pico-8 play session: no input (idle)

[t = 1 s] idle ~1s (no d-pad/buttons)
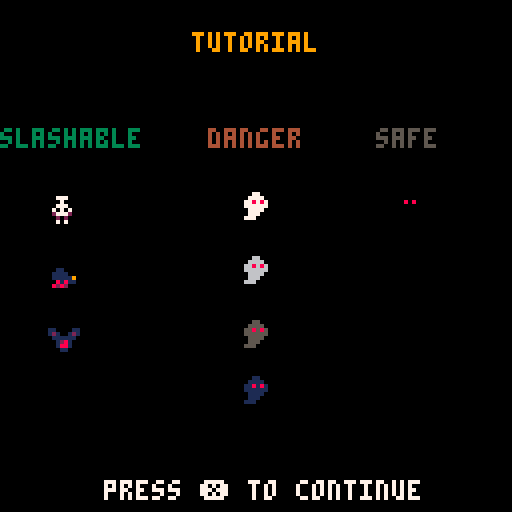
[t = 8 s] idle ~8s (no d-pad/buttons)
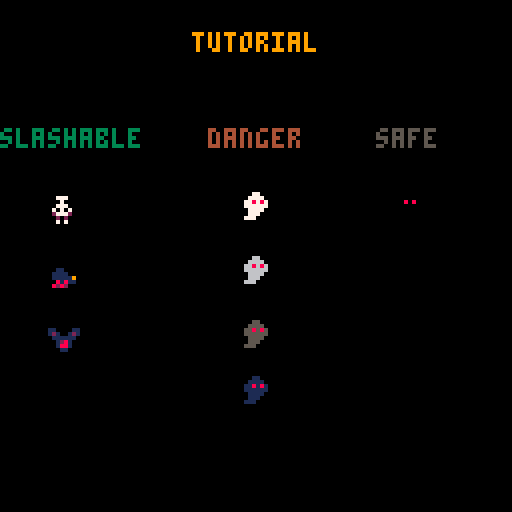

pico-8 cartridge
version 18
__lua__

--main
--FLAG
--	0 block
--	1 oneway platform
--	2 spike
--	3 player
--	4 enemies
--	5 coins
gm={}
enemies={}
explosions={}
--sounds
snd={
	jump=0,
	slash=1,
	death=2,
	coin=3,
	explosion=4
}

function _init()
	music(0)
	gm=make_game_manager()
	gm:main_menu()
	-- gm:set_level(10)
end

function _update60()
	gm:update()
end

function _draw()
	cls()
	map(0,0,0,0,128,128)
	gm:draw()
end


--Manage level
function make_game_manager()
	local gm={}
	local transition_timer=make_timer(60)
	local spawn_timer=make_timer(20)
	gm.txt_blink_i=0
	gm.txt_blink=false
	gm.player={}
	gm.coin={}
	gm.kills={}
	gm.c_level=0
	gm.cam_x=0
	gm.cam_y=0
	gm.cam_x=0
	gm.cam_y=0
	gm.d_cam_x=0
	gm.d_cam_y=0
	gm.cam_speed=2

	--0	playing
	--1 player death
	--2	transition_death
	--3	death_screen
	--4	game_over
	--5	restart
	--6	main menu
	--7	end screen
	--8	tutorial
	gm.state=6

	--change level
	--@param level level number
	gm.set_level=function(self,level)
		spawn_timer:reset()
		spawn_timer:start()
		enemies={}
		self.state=0
		self.c_level=level
		del(self, kills)
		del(self,self.player)
		self.kills={}
		sfx(snd.coin)

		for enemy in all(enemies) do
			del(enemies,enemy)
		end

		if level!=0 then
			self.change_level=true
		end

		if level==0 then--x[0,128] y[0,128]
			self.cam_x=0
			self.cam_y=0

			add(enemies,make_bat(68,80,{x=20,y=0}))
			add(enemies,make_bat(68,20,{x=0,y=0}))
			add(enemies,make_skeleton(60,116))
			self.coin=make_coin(116,28)
			self.player=make_player(12,120)

		elseif level==1 then--x[128,256] y[0,128]
			self.d_cam_x=128
			self.d_cam_y=0

			add(enemies,make_bat(228,80,{x=10,y=0}))
			add(enemies,make_spider(238,116))
			add(enemies,make_ghost(212,20))
			self.coin=make_coin(244,28)
			self.player=make_player(140,120)
		elseif level==2 then--x[256,384] y[0,128]
			self.d_cam_x=256
			self.d_cam_y=0

			add(enemies,make_ghost(273,92))
			add(enemies,make_ghost(273,44))
			add(enemies,make_ghost(337,92))
			add(enemies,make_ghost(337,44))
			self.coin=make_coin(372,116)
			self.player=make_player(268,120)
		elseif level==3 then--x[384,512] y[0,128]
			self.d_cam_x=384
			self.d_cam_y=0

			add(enemies,make_spider(473,44))
			add(enemies,make_spider(450,92))
			add(enemies,make_spider(490,116))
			self.coin=make_coin(396,20)
			self.player=make_player(408,120)
		elseif level==4 then--x[512,640] y[0,128]
			self.d_cam_x=512
			self.d_cam_y=0

			add(enemies,make_ghost(544,70))
			add(enemies,make_bat(568,70,{x=0,y=10}))
			add(enemies,make_ghost(593,70))
			self.coin=make_coin(628,75)
			self.player=make_player(524,75)
		elseif level==5 then--x[640,768] y[0,128]
			self.d_cam_x=640
			self.d_cam_y=0

			add(enemies,make_spider(700,108))
			add(enemies,make_skeleton(674,100))
			add(enemies,make_bat(664,34,{x=0,y=10}))
			add(enemies,make_bat(688,34,{x=0,y=14}))
			add(enemies,make_bat(733,90,{x=0,y=18}))
			self.coin=make_coin(652,28)
			self.player=make_player(652,100)
		elseif level==6 then--x[768,896] y[0,128]
			self.d_cam_x=768
			self.d_cam_y=0

			add(enemies,make_skeleton(788,44))
			add(enemies,make_skeleton(796,52))
			add(enemies,make_skeleton(804,60))
			add(enemies,make_skeleton(812,68))
			add(enemies,make_skeleton(820,76))
			add(enemies,make_skeleton(828,84))
			add(enemies,make_skeleton(836,92))
			add(enemies,make_skeleton(844,100))
			add(enemies,make_skeleton(852,108))
			add(enemies,make_skeleton(860,116))
			add(enemies,make_skeleton(868,116))
			add(enemies,make_skeleton(876,116))
			self.coin=make_coin(884,116)
			self.player=make_player(780,36)
		elseif level==7 then--x[896,1024] y[0,128]
			self.d_cam_x=896
			self.d_cam_y=0

			add(enemies,make_bat(924,32,{x=16,y=0}))
			add(enemies,make_bat(968,64,{x=0,y=44}))
			add(enemies,make_bat(996,64,{x=0,y=36}))

			self.coin=make_coin(1012,76)
			self.player=make_player(906,8)
		elseif level==8 then--x[896,1024] y[128,256]
			self.d_cam_x=896
			self.d_cam_y=128

			add(enemies,make_spider(916,188))
			add(enemies,make_spider(961,188))
			add(enemies,make_bat(948,220,{x=0,y=12}))
			self.coin=make_coin(908,228)
			self.player=make_player(908,132)
		elseif level==9 then--x[768,896] y[128,256]
			self.d_cam_x=768
			self.d_cam_y=128

			self.coin=make_coin(780,236)
			self.player=make_player(884,132)
		elseif level==10 then--x[640,768] y[128,256]
			self.d_cam_x=640
			self.d_cam_y=128

			add(enemies,make_bat(705,168,{x=28,y=0}))
			add(enemies,make_spider(715,244))
			add(enemies,make_spider(695,244))
			add(enemies,make_ghost(656,212))
			add(enemies,make_ghost(752,212))
			add(enemies,make_ghost(656,164))
			add(enemies,make_ghost(752,164))

			self.coin=make_coin(705,147)
			self.player=make_player(705,197)
		elseif level==11 then--x[640,768] y[128,256]
			self.cam_x=0
			self.cam_y=0
			self.d_cam_x=0
			self.d_cam_y=0

			self.state=7
			gm:ending()

		end
	end


	--main menu
	gm.main_menu=function(self)
		if self.txt_blink_i>30 then
			self.txt_blink=not self.txt_blink
			self.txt_blink_i=0
		end
		self.txt_blink_i+=1

		local author="by levrault"
		local new_game="press \x97 to start a new game"
		print("a devtober game",10,10,9)
		spr(32,22,21,3,1)
		spr(96,23,29,10,4)
		spr(35,74,44,4,1)
		if self.txt_blink then
			print(new_game,hcenter(new_game),68,7)
		end
		print(author,hcenter(author),112,9)

		if btn(5) then
			if not transition_timer.started or transition_timer.finished then
				transition_timer:reset()
				transition_timer:start()
				self.state=8
			end
		end
	end

	
	gm.tutorial=function(self)
		if self.txt_blink_i>30 then
			self.txt_blink=not self.txt_blink
			self.txt_blink_i=0
		end
		self.txt_blink_i+=1

		local title="tutorial"
		print(title,hcenter(title),264,9)
		local continue="press \x97 to continue"
		print("slashable",0,288,3)
		spr(13,12,304,1,1)--skeleton
		spr(48,12,320,1,1)--spider
		spr(52,12,336,1,1)--bat

		local danger="danger"
		print(danger,hcenter(danger),288,4)
		spr(57,60,304,1,1)--ghost danger
		spr(58,60,320,1,1)--ghost danger
		spr(59,60,336,1,1)--ghost danger
		spr(60,60,350,1,1)--ghost danger

		print("safe",94,288,5)
		spr(61,98,304,1,1)--ghost safe
		if self.txt_blink then
			print(continue,hcenter(continue),376,7)
		end

		if btn(5) then
			if not transition_timer.started or transition_timer.finished then
				gm:set_level(0)
				self.state=0
			end
		end
	end


	--ending screen
	gm.ending=function(self)
		if self.txt_blink_i>30 then
			self.txt_blink=not self.txt_blink
			self.txt_blink_i=0
		end
		self.txt_blink_i+=1
		local title="you win!"
		local screen="press \x97 to go to main menu"
		local thanks="thanks for playing!"
		local devtober="a devtober game"
		local author="by levrault"

		print(title,hcenter(title),12,9)
		print(thanks,hcenter(thanks),18,9)
		if self.txt_blink then
			print(screen,hcenter(screen),68,7)
		end
		print(devtober,12,104,9)
		print(author,52,112,9)

		if btn(5) then
			transition_timer:reset()
			transition_timer:start()
			self.state=6
		end
	end


	--flash all screen for one frame
	gm.flash_screen=function(self)
		rectfill(0,0,128,128,7)
	end


	--show death screen
	gm.death_screen=function(self)
		print('sacre bleu! you are death', (self.cam_x+16), (self.cam_y+58), 7)
		print('press \x97 to restart', (self.cam_x+24), (self.cam_y+68), 7)

		if btn(5) then
			self.state=5
		end
	end


	--update game state machine
	gm.state_update=function(self)
		if self.state==0 then--playing
			if not self.player.is_alive then
				sfx(snd.death)
				self.state=1
			end

			if self.player.is_spawning and spawn_timer.finished then
				self.player.is_spawning=false
			end
		elseif self.state==1 then--player death
			self.state=2
			transition_timer:reset()
			transition_timer:start()
		elseif self.state==2 and transition_timer.finished then--transition from death
			self.state=3
		elseif self.state==5 then--restart
			self:set_level(self.c_level)
		end
	end


	--update game draw state machine
	gm.state_draw=function(self)
		if self.state==0 then--playing
			return
		elseif self.state==1 then--player death
			self:flash_screen()
		elseif self.state==2 then--transition from death
			return
		elseif self.state==3 then--death screen
			self:death_screen()
		elseif self.state==6 then--menu
			self:main_menu()
		elseif self.state==7 then--ending
			self:ending()
		elseif self.state==8 then--tutorial
			camera(0,256)
			self:tutorial()
		end
	end


	--update game loop
	gm.update=function(self)
		if self.cam_x!=self.d_cam_x or self.cam_y!=self.d_cam_y then
			return
		end

		--update game state
		self:state_update()

		--timer
		transition_timer:update()
		spawn_timer:update()

		if (self.state==6 or self.state==7 or self.state==8)return

		--player
		self.player:update()

		--coin
		self.coin:update(self.player)

		--kills for previous frames
		if self.kills then
			for kill in all(self.kills) do
				del(enemies,kill)
			end
			self.kill={}
		end
		--update remaining enemies
		for enemy in all(enemies) do
			enemy:update()
		end

		for explosion in all(explosions) do
			explosion:update()
		end
	end


	--update graphics
	gm.draw=function(self)
		if self.cam_x<self.d_cam_x then
			self.cam_x+=self.cam_speed
			camera(self.cam_x, self.cam_y)
			return
		elseif self.cam_y<self.d_cam_y then
			self.cam_y+=self.cam_speed
			camera(self.cam_x, self.cam_y)
			return
		elseif self.cam_x>self.d_cam_x then
			self.cam_x-=self.cam_speed
			camera(self.cam_x, self.cam_y)
			return
		elseif self.cam_y>self.d_cam_y then
			self.cam_y-=self.cam_speed
			camera(self.cam_x, self.cam_y)
			return
		else
			self.cam_x=self.d_cam_x
			self.cam_y=self.d_cam_y
			camera(self.cam_x, self.cam_y)
		end


		--gm state management
		self:state_draw()

		if (self.state==3 or self.state==6 or self.state==7 or self.state==8) return

		-- print(stat(0),self.cam_x+10,self.cam_y+8)
		-- print(stat(1),self.cam_x+10,self.cam_y+16)
		-- print(stat(7),self.cam_x+10,self.cam_y+24)
		--player update
		self.player:draw()

		--coin
		self.coin:draw()

		--update enemies sprites
		for enemy in all(enemies) do
			enemy:draw()
		end

		for explosion in all(explosions) do
			explosion:draw()
		end
	end

	return gm
end

-->8
--character

--generic actor properties
--w: width
--h: height
--x: x pos
--y: y pos
function make_actor(w,h,x,y)
	local a={}
	
	--size
	a.w=w
	a.h=h
	a.flipx=false
	
	--movement
	a.x=x --x position
	a.y=y --y position
	a.dx=0 --x direction speed
	a.dy=0 --y direction speed
	a.max_dx=1 --x direction speed
	a.max_dy=2 --y direction speed
	
	-- physic
	a.lx=1 --look direction
	a.ly=1 --look direction
	a.grav=0.20 --gravity
	a.speed=65 --accelaration
	a.air_dcc=0.85 --air decceleration

	--actor state
	a.is_attacking=false
	a.is_alive=true
	
	
	--set motion props
	--@param d direction
	a.motion=function(self,d)
		self.lx=d
		self.moving=true
		self.flipx=d==-1
	end
	

	--check for collision 
	--at multiple points 
	--along the bottom
	--of the sprite: 
	--left, center, and right.
	--collide with flag 0, 1
	a.collide_floor=function(self)
		if (self.dy<0) return false
		
		local landed=false

		for i=-(self.w/3),(self.w/3),2 do
			local tile=mget((self.x+i)/8,(self.y+(self.h/2))/8)
			local ty = flr(self.y+(self.h/2))%8

			--if the sup sprite has flag 0
			if fget(tile,0) or (fget(tile,1) and self.dy>=0 and ty<=1) then
				self.dy=0
				self.y=(flr((self.y+(self.h/2))/8)*8)-(self.h/2)
				self.grounded=true
				self.airtime=0
				landed=true
			end
		end
		
		return landed
	end
	
	
	--check for collision 
	--at multiple points 
	--along the side
	--of the sprite: 
	--bottom, center, and top.
	--collide with flag 0
	a.collide_side=function(self)
		local offset=self.w/3
		for i=-(self.w/3),(self.w/3),2 do
			if fget(mget((self.x+(offset))/8,(self.y+i)/8),0) then
				self.dx=0
				self.x=(flr(((self.x+(offset))/8))*8)-(offset)
				return true
			end
			if fget(mget((self.x-(offset))/8,(self.y+i)/8),0) then
				self.dx=0
				self.x=(flr((self.x-(offset))/8)*8)+8+(offset)
				return true
			end
		end
		return false
	end

	--check for collision 
	--at multiple points 
	--along the top
	--of the sprite: 
	--left, center, and right.
	--collide with flag 0
	a.collide_roof=function(self)
		for i=-(self.w/3),(self.w/3),2 do
			if fget(mget((self.x+i)/8,(self.y-(self.h/2))/8),0) then
				self.dy=0
				self.y=flr((self.y-(self.h/2))/8)*8+8+(self.h/2)
				self.jump_hold_time=0
			end
		end
	end


	--get collision rect
	--@return object
	a.rect=function(self)
		return get_rect(self.x,self.y,self.w,self.h)
	end
	
	return a
end


--create a player
--FLAG=3
--px -- x position
--py -- y position
--@return p new player
function make_player(px,py)
	local p=make_actor(8,8,px,py)
	local slash_ap=make_animation_player({
		["slash"]={
			ticks=3,
			frames={76,76,78},
			loop=false
		}
	},"slash")
	local ap=make_animation_player({
		["idle"]={
			ticks=1,
			frames={1},
			loop=true
		},
		["attack"]={ --btn(4)
			ticks=4,
			frames={8,9,10,11},
			loop=false
		},
		["move"]={ --btn(0) and btn(1)
			ticks=4,
			frames={2,3,4,5},
			loop=true
		},
		["jump"]={ --btn(5)
			ticks=1,
			frames={6},
			loop=true
		},
		["fall"]={
			ticks=1,
			frames={7},
			loop=true
		},
		["death"]={
			ticks=1,
			frames={12},
			loop=true
		}
	},"idle")
	local hitbox=make_hitbox(11,11)
	local hurtbox=make_hurtbox(4,4)
	local cooldown=make_timer(30)
	
	--player states
	p.can_attack=true
	p.is_blocking=false
	p.is_jumping=false
	p.slash_active=false
	p.is_spawning=true
	p.max_dx=0.85 --x direction speed
	
	
	--jump properties
	p.jump_speed=-1.8 --velocity
	p.jump_hold_time=0 --how long jump is held
	p.min_jump_pressed=5 --min time jump can be held
	p.max_jump_pressed=15 --max time jump can be held
	p.jump_btn_released=true
	p.grouned=false
	p.moving=false
	p.airtime=0


	--btn(5), should manage jump input
	p.jump_button={
		update=function(self)
			if (self.is_spawning) return

			self.is_pressed=false
			
			if btn(5) then
				if not self.is_down then
					self.is_pressed=true
				end
				
				self.is_down=true
				self.ticks_down+=1
			else
				self.is_down=false
				self.is_pressed=false
				self.ticks_down=0
			end 
		end,
			
		--state
		is_pressed=false,	-- pressed this frame
		is_down=false,				-- currently down
		ticks_down=0					-- how long down
	}	

	
	--should make the player jump
	p.jump=function(self)
		if not self:collide_floor() then
			if self.dy<0 then
				ap:set_anim("jump")
			elseif self.dy>0 then
				ap:set_anim("fall")
			end
			self.grounded=false
			self.airtime+=1
		end

		if (self.is_spawning) return
		
		if self.jump_button.is_down then
			
			local on_ground=(self.grounded or self.airtime<5)
			local new_jump_btn=self.jump_button.ticks_down<10
			
			if self.jump_hold_time>0 or (on_ground and new_jump_btn) then
				if(self.jump_hold_time==0)sfx(snd.jump)--new jump snd
				self.jump_hold_time+=1
				
				if self.jump_hold_time<self.max_jump_pressed then
					self.dy=self.jump_speed
				end
			end
		else
			self.jump_hold_time=0
		end
	end
	
	
	--btn(4) will make the player
	--attack
	p.attack_button={
		update=function(self)
			self.is_pressed=false
	
			if btn(4) then
				if not self.is_down then
					self.is_pressed=true
				end
				
				self.is_down=true
			else
				self.is_pressed=false
				self.is_down=false
			end
		end,
			
		--state
		is_pressed=false,
		is_down=false
	}	
	

	--play the player attack animation
	p.attack=function(self)
		if self.attack_button.is_pressed and self.can_attack then
			sfx(snd.slash)
			ap:set_anim("attack")
			slash_ap:set_anim("slash")
			cooldown:reset()
			cooldown:start()
			self.can_attack=false
			self.is_attacking=true
			self.slash_active=true
		elseif self.is_attacking and ap.finished then
			self.is_attacking=false
		end
		
	end
	
	
	--make player move left/right
	p.move=function(self)
		--left
		if btn(0) then
			self:motion(-1)
			self.dx=self.speed*self.lx
			ap:set_anim("move")
		--right
		elseif btn(1) then
			self:motion(1)
			self.dx=self.speed*self.lx
			ap:set_anim("move")
		else
			self.moving=false
			self.dx=0
			if self.grounded and not self.is_attacking then
				ap:set_anim("idle")
			end
		end
		
		--limit move speed
		self.dx=mid(-self.max_dx,self.dx,self.max_dx)
		self.x+=self.dx
		p:collide_side()
	end


	--gravity
	p.compute_gravity=function(self)
		if(self:collide_floor()==true) return
		self.dy+=self.grav
		self.dy=mid(-self.max_dy,self.dy,self.max_dy)
		self.y+=self.dy
	end	
	

	--encounter a deadly traps
	p.collide_traps=function(self)
		self.is_alive=not fget(mget((self.x/8),(self.y/8)),2)
	end
	
	--update game loop
	p.update=function(self)
		if not self.is_alive then
			ap:set_anim("death")
			self:compute_gravity()
			return
		end

		self:collide_traps()
		self:compute_gravity()
		self.jump_button:update()
		self:jump()
		self:collide_roof()
		self:move()
		self.attack_button:update()
		self:attack()

		if not self.can_attack then
			cooldown:update()
			self.can_attack=cooldown.finished
		end

		--update animation player
		ap:play()

		hurtbox:update(self.x,self.y)
		if self.slash_active and self.is_alive then
			slash_ap:play()
			hitbox:update(self.x,self.y)
			if slash_ap.finished then
				self.slash_active=false
			end
		end
	end
	
	
	--game loop functions
	p.draw=function(self)
		local x=self.x
		local y=self.y
		local fx=self.flipx

		--player
		ap:draw(x,y,self.w,self.h,fx)
		-- hurtbox:draw(x,y)

		--slash
		if self.slash_active and self.is_alive then
			-- hitbox:draw(self.x,self.y)
			slash_ap:draw(x,y,16,16,fx)
		end
	end
	
	return p
end


--enemy
--create an enemy
--FLAG=4
--w -- width
--h -- height
--px -- x position
--py -- y position
--hu -- hurtbox object params {w,h}
--anims --anims object {lists, current}
--@return e new enemy
function make_enemy(name,w,h,px,py,hu,anims)
	local e=make_actor(w,h,px,py)
	
	--state
	e.ap=make_animation_player(anims.a,anims.c)
	e.name=name

	--should detect pike nearby
	e.patrol=function(self)
		if self:collide_side() or self:detect_edge() then
			self.lx*=-1
		end
		
		self:motion(self.lx)
		self.dx=self.speed*self.lx
		--limit move speed
		self.dx=mid(-self.max_dx,self.dx,self.max_dx)
		self.x+=self.dx
	end

	--detect edge
	--@return bool check x+(look_direction*8), y-8
	e.detect_edge=function(self)
		local celx=(self.x+(self.lx*(self.w/2)))/8
		local cely=(self.y+(self.h/2))/8
		return fget(mget(celx,cely),2)
	end

	--update
	e.update=function(self)
		self.ap:play()
	end

	--draw
	e.draw=function(self)
		self.ap:draw(self.x,self.y,self.w,self.h,self.flipx)
	end
	
	return e
end


--Should fly from let to right
--with a specific distance
--px -- x position
--py -- y position
--@return b
function make_bat(px,py,dist)
	local b=make_enemy(
		"bat",
		8,
		8,
		px,
		py,
		{w=8,h=8},
		{
			a={
				["fly"]={
					ticks=5,
					frames={52,53,54,55,56},
					loop=true
				}
			},
			c="fly"
		}
	)

	b.x_dmin=px-dist.x
	b.x_dmax=px+dist.x
	b.y_dmin=py-dist.y
	b.y_dmax=py+dist.y
	b.dist=dist
	b.speed=60
	b.max_dx=0.45
	b.max_dy=0.45

	--make the enemies move
	b.fly=function(self)
		if self.dist.x !=0 then
			if self.x_dmax<=self.x and self.lx==1 then
				self.lx=-1
			elseif self.x_dmin>=self.x and self.lx==-1 then
				self.lx=1
			end

			self:motion(self.lx)
			self.dx=self.speed*self.lx
			self.dx=mid(-self.max_dx,self.dx,self.max_dx)
			self.x+=self.dx
			return
		end

		if self.dist.y !=0 then
			if self.y_dmax<=self.y and self.ly==1 then
				self.ly=-1
			elseif self.y_dmin>=self.y and self.ly==-1 then
				self.ly=1
			end
			
			self.moving=true
			self.dy=self.speed*self.ly
			self.dy=mid(-self.max_dy,self.dy,self.max_dy)
			self.y+=self.dy
		end
	end

	b.update=function(self)
		self:fly()
		self.ap:play()
	end

	return b
end


--Stay at the same positoin
--but fade away to hide in the dark
--px -- x position
--py -- y position
--@return g
function make_ghost(px,py)
	local g=make_enemy(
		"ghost",
		8,
		8,
		px,
		py,
		{w=8,h=8},
		{
			a={
				["idle"]={
					ticks=16,
					frames={57,57,58,59,60,61,61,61,61,61,61,60,59,58,57,57},
					loop=true
				}
			},
			c="idle"
		}
	)

	return g
end


--Move from left to right
--and change direction only
--when colliding a corner
--px -- x position
--py -- y position
--@return s
function make_spider(px,py)
	local s=make_enemy(
		"spider",
		8,
		8,
		px,
		py,
		{w=8,h=8},
		{
			a={
				["move"]={
					ticks=4,
					frames={48,49,50,51},
					loop=true
				}
			},
			c="move"
		}
	)

	s.max_dx=0.35

	s.update=function(self)
		self:patrol()
		self.ap:play()
	end

	return s
end


--Doesn't nothing beside
--beign spooky
--px -- x position
--py -- y position
--@return s
function make_skeleton(px,py)
	local s=make_enemy(
		"skeleton",
		8,
		8,
		px,
		py,
		{w=8,h=8},
		{
			a={
				["idle"]={
					ticks=6,
					frames={13,13,14,14,15,15},
					loop=true
				}
			},
			c="idle"
		}
	)
	
	return s
end


--Collecting coin let the player
--complete the level
--Flag 5
--@param px -- x position
--@param py -- y position
--@return s
function make_coin(px,py)
	local c=make_actor(8,8,px,py)
	local ap=make_animation_player({
		["idle"]={
			ticks=6,
			frames={44,45,45,46,46,47},
			loop=true
		}
	},"idle")


	--check if player is in the coin's rect collision
	c.update=function(self,player)
		ap:play()
		local box=get_rect(px,py,8,8)
		local pbox=player:rect()
		local x0=pbox.x0
		local y0=pbox.y0
		local x1=pbox.x1
		local y1=pbox.y1

		--player is top left corner is in the hitbox (x0,y0)
		--player is lower left corner is in the hitbox (x0,y1)
		--player is top right corner is in the hitbox (x1,y0)
		--player is lower right corner is in the hitbox (x1.y1)
		if collide_rect(box,x0,y0) or collide_rect(box,x0,y1) or collide_rect(box,x1,y0) or collide_rect(box,x1,y1) then
			printh("coin collected")
			gm.c_level+=1
			gm:set_level(gm.c_level)
			cls()
		end
	end

	--update graphics
	c.draw=function(self)
		ap:draw(px,py,8,8)
	end

	return c
end


--juicy effect when killing a enemy
function make_explosion(px,py)
	local e={}
	local ap=make_animation_player({
		["explosion"]={
			ticks=5,
			frames={64,66,68,70,72,74},
			loop=false
		}
	},"explosion")
	e.x=px
	e.y=py

	e.update=function(self)
		ap:play()
		if ap.finished then
			sfx(snd.explosion)
			del(explosions, self)
		end
	end

	e.draw=function(self)
		ap:draw(self.x,self.y,16,16,false)
	end

	return e
end
-->8
--libs

--animation_player
--@param a anims table
--@param c current_anim
function make_animation_player(a,c)
	local ap={}

	--props
	ap.anims=a
	ap.current_anim=c
	ap.current_frame=1
	ap.anim_tick=0
	ap.finished=false

	--draw sprite
	--@param x position
	--@param y position
	--@param w width
	--@param h height
	--@param fx flipx
	ap.draw=function(self,x,y,w,h,fx)
		-- local a=self.anims[self.current_anim]
		local frame=self.anims[self.current_anim].frames[self.current_frame]
		spr(
			frame,
			x-(w/2),
			y-(h/2),
			w/8,h/8,
			fx,
			false
		)
	end

	
	--return current frames from anims array
	ap.get_current_frame=function(self)
		return self.anims[self.current_anim].frames[self.current_frame]
	end
	

	--select new animation
	--@param anim string
	ap.set_anim=function(self,anim)
		if(anim==self.current_anim) return
		
		local a=self.anims[anim]
		self.anim_tick=a.ticks			
		self.current_anim=anim		
		self.current_frame=1
	end


	--should manage what kind of animation this is
	ap.play=function(self)
		if self.anims[self.current_anim].loop then
			self:loop()
		else
			self:once()
		end
	end


	--should play all the animation frame one
	ap.once=function(self)
		self.finished=false
		self.anim_tick-=1
		if self.anim_tick<=0 then
			local a=self.anims[self.current_anim]
			self.current_frame+=1
			
			self.anim_tick=a.ticks
			
			if self.current_frame>#a.frames then
				self.current_frame=1
				self.finished=true
			end
		end	
	end


	--loop throught all animation frame until a new animation
	ap.loop=function(self)
		self.finished=true
		self.anim_tick-=1
		if self.anim_tick<=0 then
			local a=self.anims[self.current_anim]
			self.current_frame+=1
			
			self.anim_tick=a.ticks--reset timer
			
			if self.current_frame>#a.frames then
				self.current_frame=1--loop
			end
		end	
	end
	return ap
end


--should damage an actor when colliding with a hurtbox
--@param w width
--@param h height
function make_hitbox(w,h)
	local hb={}
	local ap=make_animation_player({
		["explosion"]={
			ticks=5,
			frames={160,162,164,166,168,170},
			loop=false
		}
	},"explosion")
	hb.w=w
	hb.h=h


	--get collision recenemyt
	--@return object
	hb.update=function(self,x,y)
		local box=get_rect(x,y,self.w,self.h)
		for enemy in all(enemies) do
			if (enemy.name=="ghost") return
			local ebox=enemy:rect()
			local x0=ebox.x0
			local y0=ebox.y0
			local x1=ebox.x1
			local y1=ebox.y1

			--enemy is top left corner is in the hitbox (x0,y0)
			--enemy is lower left corner is in the hitbox (x0,y1)
			--enemy is top right corner is in the hitbox (x1,y0)
			--enemy is lower right corner is in the hitbox (x1.y1)
			if collide_rect(box,x0,y0) or collide_rect(box,x0,y1) or collide_rect(box,x1,y0) or collide_rect(box,x1,y1) then
				add(explosions,make_explosion(enemy.x,enemy.y))
				add(gm.kills,enemy)
				printh("player kill a " ..enemy.name)
			end
		end
	end

	hb.draw=function(self,x,y)
		local r=get_rect(x,y,self.w,self.h)
		rect(r.x0,r.y0,r.x1,r.y1)
	end
	
	return hb
end


--represente the zone where an actor can 
--receive damage
--@param w width
--@param h height
function make_hurtbox(w,h)
	local hub={}
	hub.flag=f
	hub.w=w
	hub.h=h

	hub.update=function(self,x,y)

		local box=get_rect(x,y,self.w,self.h)
		local x0=box.x0
		local y0=box.y0
		local x1=box.x1
		local y1=box.y1
		for enemy in all(enemies) do
			local ebox=enemy:rect()

			if collide_rect(ebox,x0,y0) or collide_rect(ebox,x0,y1) or collide_rect(ebox,x1,y0) or collide_rect(ebox,x1,y1) then
				--only ghost has frame that can't hurt the player
				if enemy.name!="ghost" or enemy.ap:get_current_frame()!=61 then
					printh("player was killed by " ..enemy.name)
					gm.player.is_alive=false
				end

			end
		end
	end

	hub.draw=function(self,x,y)
		local r=get_rect(x,y,self.w,self.h)
		rect(r.x0,r.y0,r.x1,r.y1)
	end
	
	return hub
end


--timer
--@param t nb of frame the timer should wait
function make_timer(wt,callback)
	local t={}
	t.wait_time=wt
	t.c_time=wt
	t.started=false
	t.finished=false


	--reset timer
	t.reset=function(self)
		self.c_time=self.wait_time
		self.finished=false
		self.started=false
	end

	
	--decrease timer
	t.start=function(self)
		if not self.started then
			self.started=true
		end
	end


	--decrease timer
	t.update=function(self)
		if (not self.started) return
		self.c_time-=1
		if self.c_time<=0 then
			self.finished=true
			self.started=false
		end
	end

	return t
end
-->8
--utils

--@return 
--	x0 The x coordinate of the upper left corner.
--	y0 The y coordinate of the upper left corner.
--	x1 The x coordinate of the lower right corner.
--	y1 The y coordinate of the lower right corner.
function get_rect(x,y,w,h)
	w=w/2
	h=h/2
	return {
		x0=x-w,
		y0=y+h,
		x1=x+w,
		y1=y-h
	}
end


-- Does the point is in the rect ?
-- @return bool
function collide_rect(box,x,y)
	return box.x0<=x and box.y0>=y and box.x1>=x and box.y1<=y
end


  -- screen center minus the
  -- string length times the 
  -- pixels in a char's width,
  -- cut in half
function hcenter(s)
  return 64-#s*2
end
__gfx__
00000000070000000700000000700000000700000070000007000000070000000007000000007000000000000000000000000000000000000077700000777000
00000000070550000705500000755000000750000075500007055000070550000075500000075000000550000005500000000000007770000007000000070000
000000000602f0000602f0000062f0000006f0000062f000060244400602f0000602f0000062f0000002f0000002f00000000000000700000077700000777000
00000000062244400622444000624400002624000062440006224940062244400122444000124400002224000022444000000000007770000000000007070700
0000000001d2494001dd4940001d49000021d400001d490001d2444001d2494000d2494000d24900002166770012494000000000070707000707070002777200
0000000000dd4440000d4440000dd400000dd400000dd40000ddd00000dd444000dd444000ddd40000ddd40006dd444005f44400027772000277720000202000
00000000002020000002200000022000000220000002200000202000002020000020200000202000002020006020200002266670002020000020200000202000
00000000001010000001000000001000000100000000100000100000000010000010100000101000001010000010100022ddd221007070000070700000707000
d6666667d666bbbbbbbbbbbbbbbbbbbbbbb66667d66666670006700066ddd55555000000000000550a2222a09442444994442449944444490a444444444444a0
1d6666761d666b3bb3b3b3b333b3b3b333b666761d666676000670007666dd555555000000005555122444414442444224442444244444421244444444444421
11dddd6611dddd633133dd333333dd333133dd6611dddd660056600007666d505ddd55000055ddd5124444414442222222222444222222221222222222222221
11dddd6611dddd66113ddd63313ddd66113ddd6611dddd660056670007666d50dd666666666666dd011111102221111111111222111111110111111111111110
11dddd6611dddd6611dddd6611dddd6611dddd66016666d005d6667000766500d66666777766666d000000001110000000000111000000000000000000000000
11dddd6611dddd6611dddd6611dddd6611dddd660000000005d6667000066500d66670000007666d000000000000000000000000000000000000000000000000
100000d6100000d6100000d6100000d6100000d60000000055dd6667000760006677000000007766000000000000000000000000000000000000000000000000
0000000d0000000d0000000d0000000d0000000d00000000555ddd66000760006700000000000076000000000000000000000000000000000000000000000000
00000000000000000000000007700000000000000000000000000000000000000000000000000000000000000000000000000000000000000000000000000000
00000000000000000000000007070000000000000000000000000000000000000000000000000000000000000000000000999900009999000099990000aaaa00
007707000000000000000000070707070770007700700070077000000000000000000000000000000000000000000000099aaa90099a999009a999900aaaaaa0
0700000000000000000000000707070707070707070707070707000000000000000000000000000000000000000000000999aa90099aa99009aa99900aaaaaa0
0070070070070700700000000707070707070707077007070707000000000000000000000000000000000000000000000999aa90099aa99009aa99900aaaaaa0
00070707070707070700000007700077070700770077007007070000000000000000000000000000000000000000000009999a900999aa9009aaa9900aaaaaa0
00070707700707070000000000000000000000070000000000000000000000000000000000000000000000000000000000999900009999000099990000aaaa00
07700700770077070000000000000000000000700000000000000000000000000000000000000000000000000000000000000000000000000000000000000000
00000000000000000000000000000000000000000000000000000000000000001100001100077000000660000005500000011000000000000000000000000000
00000000000000000000000000000000000000000000000000000000111001111210012100777700006666000055550000111100000000000000000000000000
00000000001100000000000000000000110000110010010000111100121111210110011007787870066868600558585001181810000808000000000000000000
00110000011110000001100000011000121001211111111101128110011281100011110007777770066666600555555001111110000000000000000000000000
01111000011110000011110000111100011111100112811012188121001881000012810000777700006666000055550000111100000000000000000000000000
01111190008181900011111900111119001281000001100011011011000110000018810000777000006660000055500000111000000000000000000000000000
00818110008281100008181100081811001881000000000000000000000000000018810007770000066600000555000001110000000000000000000000000000
08282000028080000008282000008282000110000000000000000000000000000001100000000000000000000000000000000000000000000000000000000000
00000000000000000000000000000000000000000000000000000000000000000000000000666600000000000006666000000000777000000000000000000000
00000000000000000000000000000000000000000000000066660077770000000066000d06666660006d0000000dddd600000066666600000000000000660000
000000000000000000700077700000000000aaaa770000006aaa7766dd7aaa000666600066666666060000000000000600000000666667000000000000000000
00000000000000000070777777700000000aaaaaad777000aaaaa6d6d6aaaaa00099900066669966000000000060000d00000000666667000000000000000700
0000000000000000000777777777700000aaaaaaaa667700aaaaaddd66aaaaa009aaa900d669aa9d00dd00000060000000000000066667700000000000000070
0000000110000000000777aaa777000000aaaaaaaa6677000aaa666dddaaaaa009aaa9000d69aa90000000000000099000700000000007700000000000000070
000000111100000000777aaaaa77700000aaaaaaaadd770007766666666aaa7009aaa66000dd9900000006000000000000770000000007700000000000000070
00000111111000000077aaaaaaa77000007aaaaaa666d700076666666666dd700099666600000000000060600000000000700000000007770000000000000007
00000111111000000077aaaaaaa770000076aaaad666d70007666aa66666dd700d00d66d0d000000000000000000000000700000000007770000000000000007
000000111100000000777aaaaa777000007dd6d66d6dd70007ddaaaa666ddd7000000dd060066600000000060000000000000000000077700000000000000000
0000000110000000000777aaa77700000007dd666aaa7000007ddaa666ddd7000000000000666660000000000000006000000000000077700000000000000000
000000000000000000077777777700000007d666aaaaa000007d66666ddd77000666000006666666000600000000006600070000077777700000000007000070
00000000000000000070777777700000000d67ddaaaaa00000677dddddd7760066666009066666666d0060000000066600000000077777000000000000007700
00000000000000000000007770007000000dd077aaaaa00000d677dddd776d006666609a9d66666d6d0d60000000066d00007000007777000000000000777700
00000000000000000000000000000000000000000aaa000000dd0077770dd000d666d00900d666d06dd00000000006d000000000077770000000700777770000
00000000000000000000000000000000000000000000000000000000000000000ddd0000000ddd000660000000000d0000000077777700000000007777000000
7770000000000000000000000000000000000000000000000000000000000000000000000000000000000000000000000000000000000000dd66666666666677
7170000000000000000000000000000000000000000000000000000000000000000000000000000000000000000000000000000000000000dd66666666666677
717000000000000000000000000000000000000000000000000000000000000000000000000000000000000000000000000000000000000011dd666666667766
717000007777770007777770777777000777770077777000777777007777777077777700077777700000000000000000000000000000000011dd666666667766
71700000711117707711117071111770771117077111700071111777711111707111177077111177000000000000000000000000000000001111dddddddd6666
71700000777771707177777077777170717777071777700077777177177711707177711771777717000000000000000000000000000000001111dddddddd6666
71700007711111707170000771111170771117777111770771111177171711707170711771711717000000000000000000000000000000001111dddddddd6666
71700007177771707170000717777170007771700777170717777177171711707170711771777717000000000000000000000000000000001111dddddddd6666
71700007170071707170000717117170000071700007170717117177171711707170711771777777000000000000000000000000000000001111dddddddd6666
71777777177771707177777717777170777771777777170717777177177711707170711771111170000000000000000000000000000000001111dddddddd6666
71111170711111707711117071111170711117771111770071111177711111707170711777111170000000000000000000000000000000001111dddddddd6666
77777770077777700777777007777770777777077777700007777770777711707770777700777770000000000000000000000000000000001111dddddddd6666
0000000000000000000000000000000000000000000000000000000000071170000000000000000000000000000000000000000000000000110000000000dd66
0000000000000000000000000000000000000000000000000000000077771170000000000000000000000000000000000000000000000000110000000000dd66
000000000000000000000000000000000000000000000000000000007111177000000000000000000000000000000000000000000000000000000000000000dd
000000000000000000000000000000000000000000000000000000007777700000000000000000000000000000000000000000000000000000000000000000dd
__gff__
0008080808080808080808080808080801010101010104040404020202020202000000000000020202020202101010100808080808080808080808080800000000000000000000000000000000000000000000000000000000000000000000001010101000000000000000000000010110101000000000000000000000000101
2020202000000000000000000000000000000000000000000000000000000000000000000000000000000000000000000000000000000000000000000000000000000000000000000000000000000000000000000000000000000000000000000000000000000000000000000000000000000000000000000000000000000000
__map__
1010101010101010101010101010101010101010101010101010101010101010101010101010101010101010101010101010101010101010101010101010101010101010101010101010101010101010101010101010101010101010101010101010101010101010101010101010101010101010101010101010101010101010
1000000000000000000000000000001010000000000000000000000000000010100000000000006e6f00000000000010100000000000000000000000000000101010101010101010101010101010101010000000000000000000000000000010100000000000000000000000000000101000000000006e6f0010101010100010
1000000000000000000000000000001010000000000000000000000000000010100000000000007e7f00000000000010100000000000000000000000000000101010101010101010101010101010101010000000000000000000000000000010100000000000000000000000000000101000000000007e7f0000101010000010
1000000000000000000000000000001010000000000000000000000000000010101b1c6e6f00006e6f1b1c6e6f00001010111212141011121212131400000010100000001710001010101010000000101000000000000000000000000000001010000000000000000000000000000010101b1f000000101000006e6f00000010
10000000000000001a00121212146e6f100000001500001500001500006e6f6e6f00007e7f00007e7f00007e7f000010100000000000000000000000001a0010100000000000000000101700000000101011000015000015000000000000001010000000000000000000000000000010100000000000101000007e7f00000010
1000000000001a000000000000007e7f100000000000000000000000007e7f7e7f00006e6f00006e6f00006e6f0000101000000000000000000000000000001010000000000000000000000000000010101500000000000000000000000000101010000000000000000000000000001010000000000000000000000000000010
10000000000000000000000000000010101b1f00000000000000000000000010101b1c7e7f00007e7f1b1c7e7f0000101000001a14101116101611121314101010000000000000000000000000000010100000000000000000150000000000101010100000000000000000000000001010000000000000000000000000000010
101b1d1d1d1d1f000000000000000010100000000000000000000000000000101000006e6f00006e6f00006e6f00001010000000101010101010101010101010100000000000000000000000000000101000000000000000000000000000001010101010000000000000000000000010100000001e1c6e6f00006e6f00000010
10000000000000000000000000000010101000000000000000000000000000101000007e7f00007e7f00007e7f00001010001a000000000000000000000000101000000000000000000000000000001010000000000000000000001e1d1d1c10101010101000000000000000000000101000000000007e7f00007e7f00000010
10000000000000000000000000000010106e6f00000000000000000000000010101b1c6e6f00006e6f1b1c6e6f000010100000000000000000000000000000101000000000000000000000000000001010000000000000000000000000000010101010101010000000000000000000101000000000006e6f0000101000000010
10106e6f000000000000000000000010107e7f000000000000000000000000101000007e7f00007e7f00007e7f000010100000001010000000000000000000101010100000100000100000100000101010000000000000000000000000000010101010101010100000000000000000101000000000007e7f0000101000001a10
10107e7f000015001500150000000010101010101010101000001a00000000101000006e6f00006e6f00006e6f000010106e6f101010100000001010101a00101010100000100000100000100000101010000000000000000000000000150010101010101010101000000000000000101016000000006e6f0000101000000010
10000000000000000000000000000010100000000000000000000000001a0010101b1c7e7f00007e7f1b1c7e7f000010107e7f101010101112141010100000101010100000100000100000100000101010000000000000000000000000000010101010101010101010000000000000101010160000007e7f0000101000000010
100000000000000000000000000000101000000000000000000000000000006e6f00006e6f0000000000006e6f00001010000000000000000000000000001a101010100000100000100000100000101010101113131410000010110000000010101010101010101010100000000000101010100000006e6f0000101000000010
100000000000000000000000111213101000000000000000000000000000007e7f00007e7f0000000000007e7f000010100000000000000000000000000000101010100000100000100000100000101010101010101010111410101016161610101010101010101010101000000000101010101616167e7f1616101016161610
10101010101010101010101010101010101112121410111416161410101214101010106e6f1010161610106e6f1010101010101010101016101610101010101010101016161016161016161016161010101010101010101010101010101010101010101010101010101010101010101010101010101010101010101010101010
10101010101010101010101010101010101010101010101010101010101010101010107e7f1010101010107e7f1010101010101010101010101010101010101010101010101010101010101010101010101010101010101010101010101010101010101010101010101010101010101010101010101010101010101010101010
1000000000000000000000000000001010000000000000000000000000000010100000000000000000000000000000101000000000000000000000000000001010000000000000000000000000000010100000000000000000000000000000101000000000000000000000000000001010000010100000000010100000000010
1000000000000000000000000000001010000000000000000000000000000010100000000000000000000000000000101000000000000000000000000000001010000000000000000000000000000010100000000000000000000000000000101000000000000000000000000000101010100010100000000010100000000010
1000000000000000000000000000001010000000000000000000000000000010100000000000000000000000000000101000000000000000000000000000001010000000000000000000000000000010100000111212131212121313140000101000000000000000000000000000001010100010100010100010100010100010
1000000000000000000000000000001010000000000000000000000000000010100000000000000000000000000000101000000000000000000000000000001010000000000000000000000000000010100000100000000000000000100000101000000000000000000000000000001010100010101a10100010101a10100010
1000000000000000000000000000001010000000000000000000000000000010100000000000000000000000000000101000000000000000000000000000001010000000000000000000000000000010101b1c100000000000000000101b1c101000001600000000000000000000001010100010100010100010100010100010
100000000000000000000000000000101000000000000000000000000000001010000000000000000000000000000010100000000000000000000000000000101000000000000000000000000000001010000010000010101a100000100000101000191018000000001515150000001010100010101a10100010101a10100010
1000000000000000000000000000001010000000000000000000000000000010100000000000000000000000000000101000000000000000000000000000001010000000000000000000000000000010100000100000100000100000100000101000001700000000000000000000001010100000000010100000000010100010
1000000000000000000000000000001010000000000000000000000000000010100000000000000000000000000000101000000000000000000000000000001010000000000000000000000000000010101b1c100000100000100000101b1c101000000000000016000000001600001010101010101010101112121410100010
1000000000000000000000000000001010000000000000000000000000000010100000000000000000000000000000101000000000000000000000000000001010000000000000000000000000000010100000100000111213140000100000101000000000001910180000191018001010101010000000000000000000000010
1000000000000000000000000000001010000000000000000000000000000010100000000000000000000000000000101000000000000000000000000000001010000000000000000000000000000010100000100000000000000000100000101000000000000017000000001700001010000000000000000000000000000010
1000000000000000000000000000001010000000000000000000000000000010100000000000000000000000000000101000000000000000000000000000001010000000000000000000000000000010101b1c101010100000101010101b1c101000000000000000000000000000001010000000000000000000000010161010
1000000000000000000000000000001010000000000000000000000000000010100000000000000000000000000000101000000000000000000000000000001010000000000000000000000000000010100000001700000000000017000000101000000000000000000000000000001010000000000000000010111610101010
10000000000000000000000000000010100000000000000000000000000000101000000000000000000000000000001010000000000000000000000000000010100000000000000000000000000000101000000000000000000000000000001010000000000000000000000000000010101010101600001114101010106e6f10
10000000000000000000000000000010100000000000000000000000000000101000000000000000000000000000001010000000000000000000000000000010100000000000000000000000000000101011000000000011140000000000141010101116161616161616161616161610101010101016161010101010107e7f10
1010101010101010101010101010101010101010101010101010101010101010101010101010101010101010101010101010101010101010101010101010101010101010101010101010101010101010101010101010101010101010101010101010101010101010101010101010101010101010101010101010101010101010
